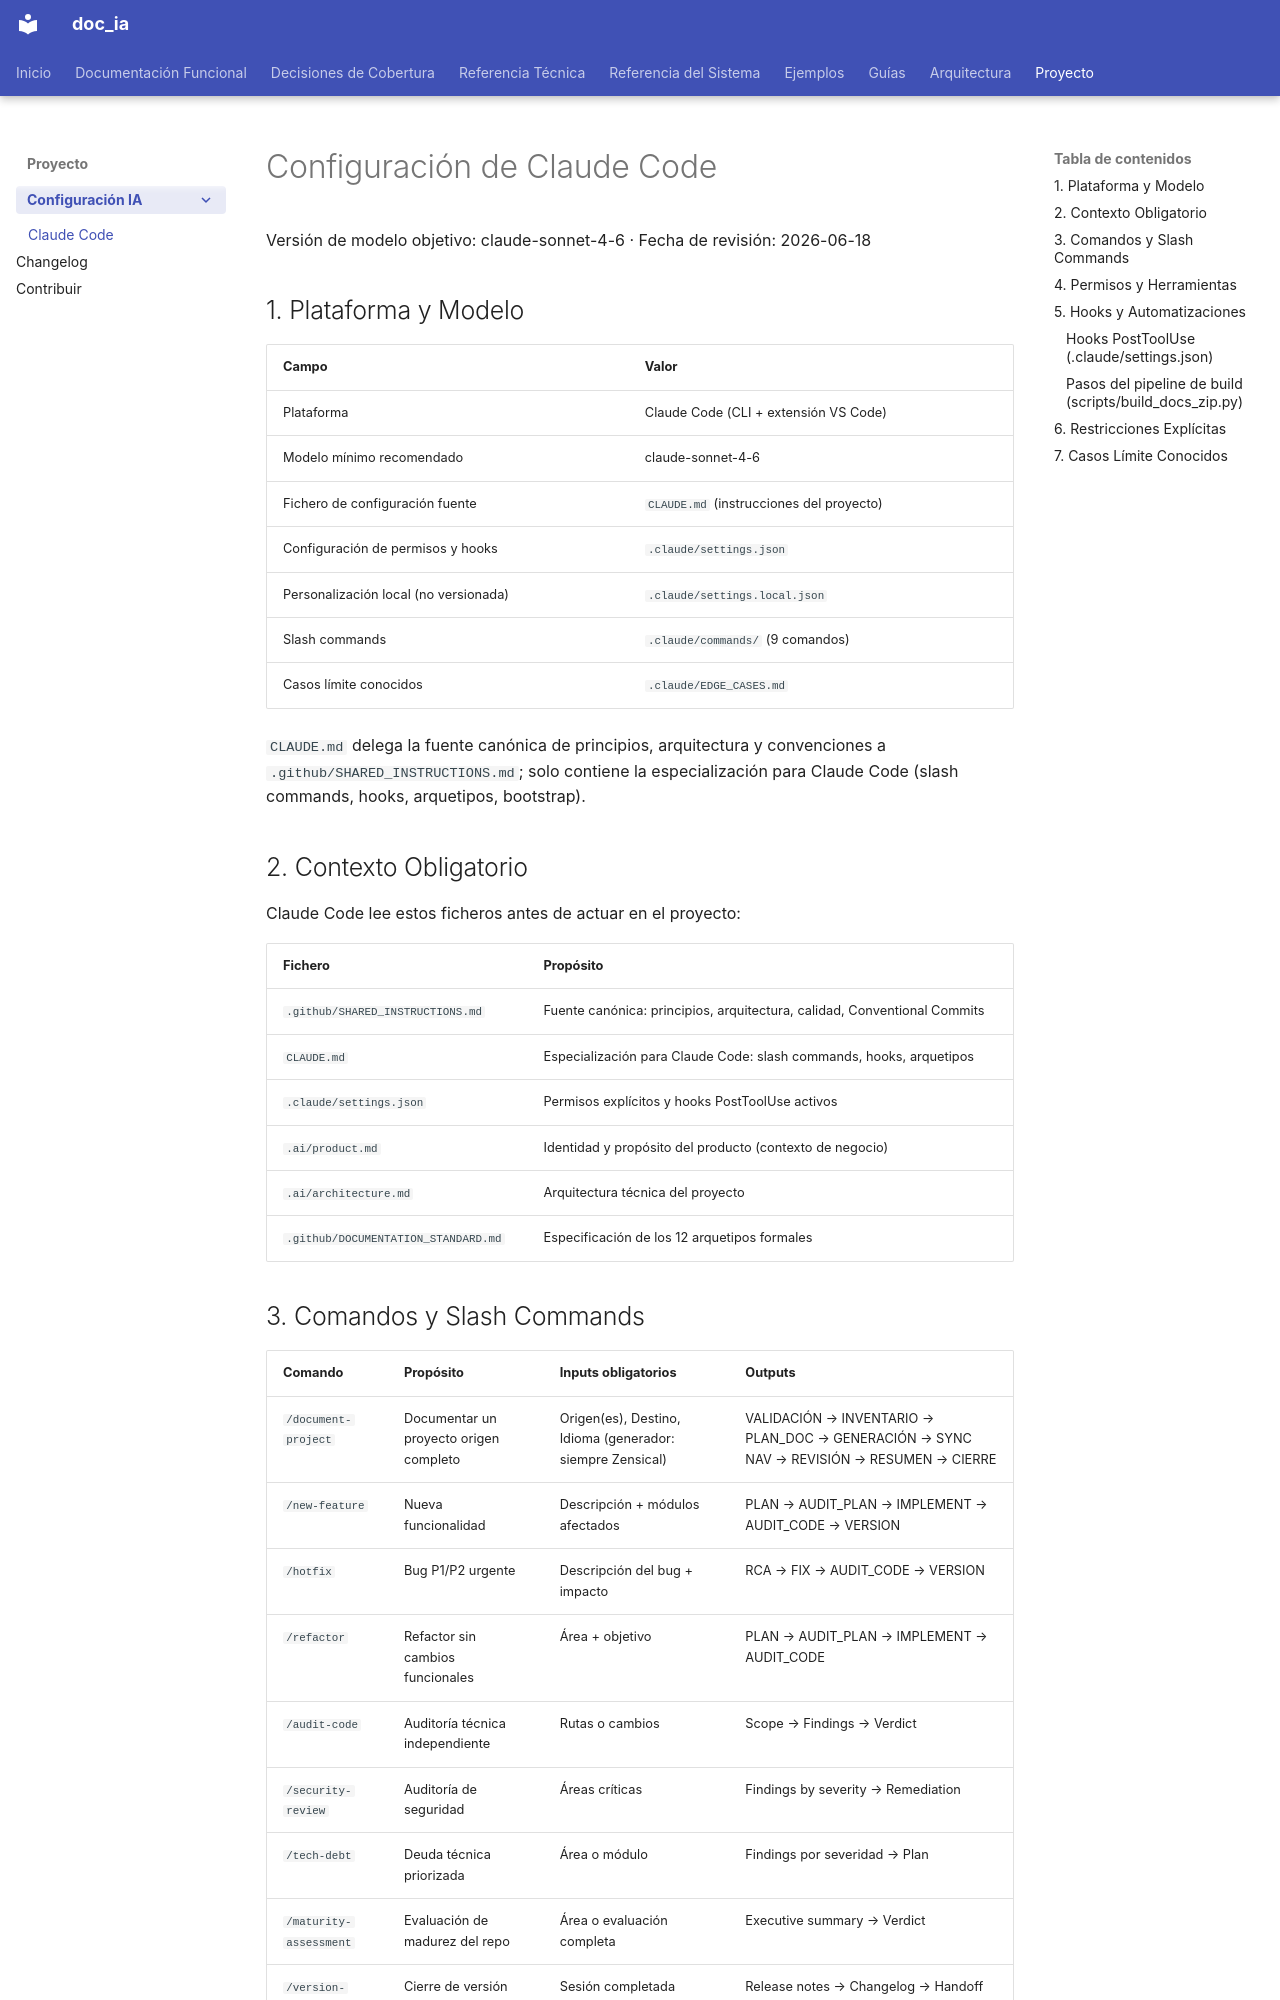

repository: fmanza/doc_ia · page: ai-config/claude.html · generator: mkdocs

# Configuración de Claude Code

Versión de modelo objetivo: claude-sonnet-4-6 · Fecha de revisión: 2026-06-18

## 1. Plataforma y Modelo

| Campo | Valor |
|---|---|
| Plataforma | Claude Code (CLI + extensión VS Code) |
| Modelo mínimo recomendado | claude-sonnet-4-6 |
| Fichero de configuración fuente | `CLAUDE.md` (instrucciones del proyecto) |
| Configuración de permisos y hooks | `.claude/settings.json` |
| Personalización local (no versionada) | `.claude/settings.local.json` |
| Slash commands | `.claude/commands/` (9 comandos) |
| Casos límite conocidos | `.claude/EDGE_CASES.md` |

`CLAUDE.md` delega la fuente canónica de principios, arquitectura y convenciones a
`.github/SHARED_INSTRUCTIONS.md`; solo contiene la especialización para Claude Code
(slash commands, hooks, arquetipos, bootstrap).

## 2. Contexto Obligatorio

Claude Code lee estos ficheros antes de actuar en el proyecto:

| Fichero | Propósito |
|---|---|
| `.github/SHARED_INSTRUCTIONS.md` | Fuente canónica: principios, arquitectura, calidad, Conventional Commits |
| `CLAUDE.md` | Especialización para Claude Code: slash commands, hooks, arquetipos |
| `.claude/settings.json` | Permisos explícitos y hooks PostToolUse activos |
| `.ai/product.md` | Identidad y propósito del producto (contexto de negocio) |
| `.ai/architecture.md` | Arquitectura técnica del proyecto |
| `.github/DOCUMENTATION_STANDARD.md` | Especificación de los 12 arquetipos formales |

## 3. Comandos y Slash Commands

| Comando | Propósito | Inputs obligatorios | Outputs |
|---|---|---|---|
| `/document-project` | Documentar un proyecto origen completo | Origen(es), Destino, Idioma (generador: siempre Zensical) | VALIDACIÓN → INVENTARIO → PLAN_DOC → GENERACIÓN → SYNC NAV → REVISIÓN → RESUMEN → CIERRE |
| `/new-feature` | Nueva funcionalidad | Descripción + módulos afectados | PLAN → AUDIT_PLAN → IMPLEMENT → AUDIT_CODE → VERSION |
| `/hotfix` | Bug P1/P2 urgente | Descripción del bug + impacto | RCA → FIX → AUDIT_CODE → VERSION |
| `/refactor` | Refactor sin cambios funcionales | Área + objetivo | PLAN → AUDIT_PLAN → IMPLEMENT → AUDIT_CODE |
| `/audit-code` | Auditoría técnica independiente | Rutas o cambios | Scope → Findings → Verdict |
| `/security-review` | Auditoría de seguridad | Áreas críticas | Findings by severity → Remediation |
| `/tech-debt` | Deuda técnica priorizada | Área o módulo | Findings por severidad → Plan |
| `/maturity-assessment` | Evaluación de madurez del repo | Área o evaluación completa | Executive summary → Verdict |
| `/version-closure` | Cierre de versión | Sesión completada | Release notes → Changelog → Handoff |

Los ficheros de definición de cada comando están en `.claude/commands/*.md`.
